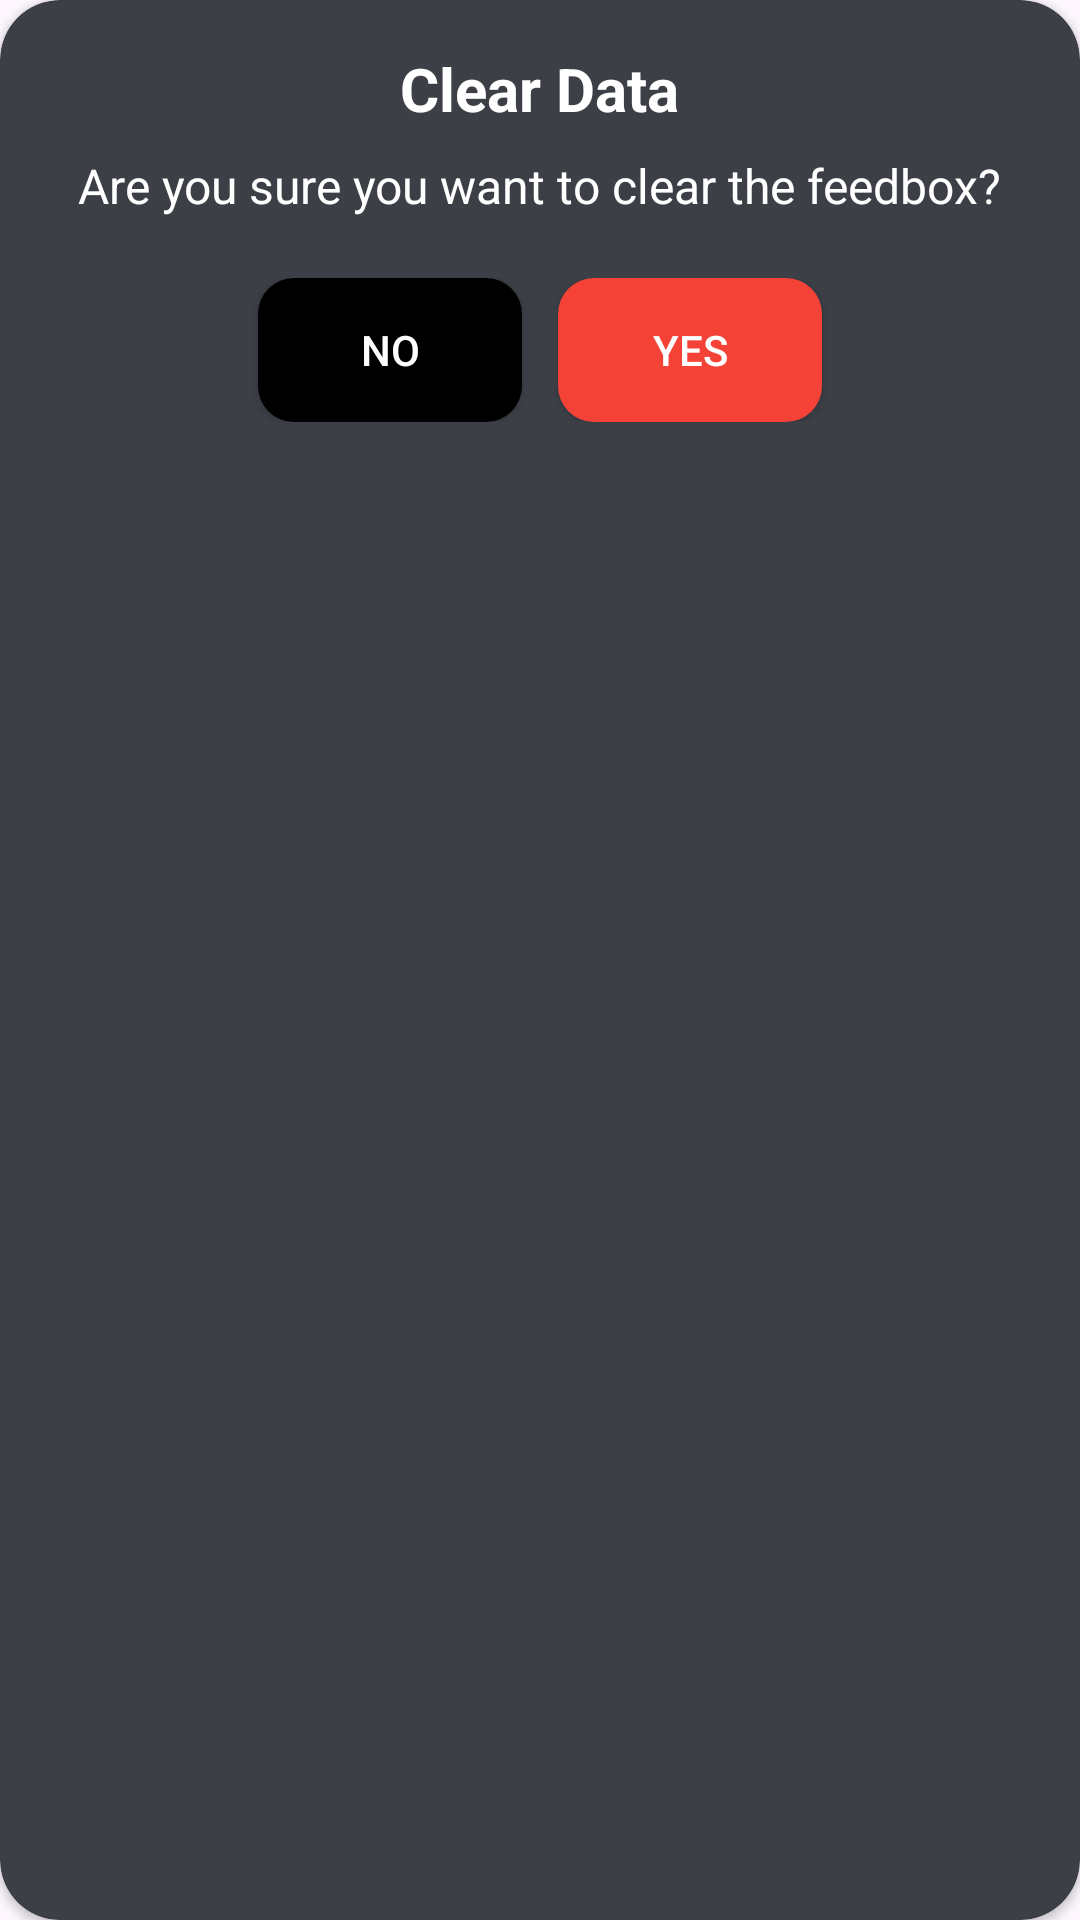

This screen was rendered from an Android layout file. Write that file and the resources it references.
<!-- AndroidManifest.xml: application theme Theme.MacroTracker -->
<!-- res/layout/clear_button_dialog.xml -->
<?xml version="1.0" encoding="utf-8"?>
<androidx.cardview.widget.CardView xmlns:android="http://schemas.android.com/apk/res/android"
    xmlns:app="http://schemas.android.com/apk/res-auto"
    android:layout_width="match_parent"
    android:layout_height="wrap_content"
    android:layout_gravity="center"
    android:elevation="10dp"
    app:cardCornerRadius="20dp"
    app:cardBackgroundColor="@color/gray"
    android:background="@drawable/dialog_rounded_bg"
    android:layout_margin="16dp">

    <LinearLayout
        android:layout_width="match_parent"
        android:layout_height="wrap_content"
        android:orientation="vertical"
        android:gravity="center"
        android:padding="16dp">

        <TextView
            android:id="@+id/dialogTitle"
            android:layout_width="wrap_content"
            android:layout_height="wrap_content"
            android:text="Clear Data"
            android:textSize="20sp"
            android:textStyle="bold"
            android:textColor="@color/white"
            android:gravity="center"
            android:paddingBottom="8dp"/>

        <TextView
            android:id="@+id/dialogMessage"
            android:layout_width="wrap_content"
            android:layout_height="wrap_content"
            android:text="Are you sure you want to clear the feedbox?"
            android:textSize="16sp"
            android:textColor="@color/white"
            android:gravity="center"
            android:paddingBottom="12dp"/>

        
        <LinearLayout
            android:layout_width="match_parent"
            android:layout_height="wrap_content"
            android:orientation="horizontal"
            android:gravity="center"
            android:paddingTop="8dp">

            <Button
                android:id="@+id/cancelButton"
                android:layout_width="wrap_content"
                android:layout_height="wrap_content"
                android:text="No"
                app:backgroundTint = "@null"
                android:background="@drawable/button_cancel_bg"
                android:textColor="@color/white"
                android:paddingHorizontal="24dp"
                android:paddingVertical="8dp"
                android:layout_marginEnd="12dp"/>

            <Button
                android:id="@+id/confirmButton"
                android:layout_width="wrap_content"
                android:layout_height="wrap_content"
                android:text="Yes"
                app:backgroundTint = "@null"
                android:background="@drawable/button_confirm_bg"
                android:textColor="@color/white"
                android:paddingHorizontal="24dp"
                android:paddingVertical="8dp"/>
        </LinearLayout>

    </LinearLayout>
</androidx.cardview.widget.CardView>
<!-- resources referenced by this layout -->
<resources>
  <color name="gray">#3C3F46</color>
  <color name="white">#FFFFFFFF</color>
  <!-- drawable button_cancel_bg (drawable) -->
  <?xml version="1.0" encoding="utf-8"?>
  <selector xmlns:android="http://schemas.android.com/apk/res/android">
  <item android:state_pressed="true">
      <shape android:shape="rectangle">
          <solid android:color="#388E3C"/>
          <corners android:radius="12dp"/>
      </shape>
  </item>
  <item>
      <shape android:shape="rectangle">
          <solid android:color="#000000"/>
          <corners android:radius="12dp"/>
      </shape>
  </item>
  </selector>
  <!-- drawable button_confirm_bg (drawable) -->
  <?xml version="1.0" encoding="utf-8"?>
  <selector xmlns:android="http://schemas.android.com/apk/res/android">
      <item android:state_pressed="true">
          <shape android:shape="rectangle">
              <solid android:color="#D32F2F"/> 
              <corners android:radius="12dp"/>
          </shape>
      </item>
      <item>
          <shape android:shape="rectangle">
              <solid android:color="#F44336"/> 
              <corners android:radius="12dp"/>
          </shape>
      </item>
  </selector>
  <!-- drawable dialog_rounded_bg (drawable) -->
  <?xml version="1.0" encoding="utf-8"?>
  <layer-list xmlns:android="http://schemas.android.com/apk/res/android">
  
      
      <item>
          <shape android:shape="rectangle">
              <corners android:radius="20dp"/>
              <solid android:color="#80000000"/> 
          </shape>
      </item>
  
      
      <item android:top="4dp" android:left="4dp">
          <shape android:shape="rectangle">
              <corners android:radius="20dp"/>
              <solid android:color="#333333"/> 
          </shape>
      </item>
  
  </layer-list>
  <style name="Theme.MacroTracker" parent="Base.Theme.MacroTracker" />
  <style name="Base.Theme.MacroTracker" parent="Theme.Material3.DayNight.NoActionBar">
          
          <item name="android:statusBarColor">@color/black</item>
          <item name="android:windowLightStatusBar">false</item> 
  
          
          <item name="android:textColorPrimary">@color/white</item>
          <item name="android:textColorSecondary">@color/white</item>
      </style>
  <color name="black">#FF000000</color>
</resources>
